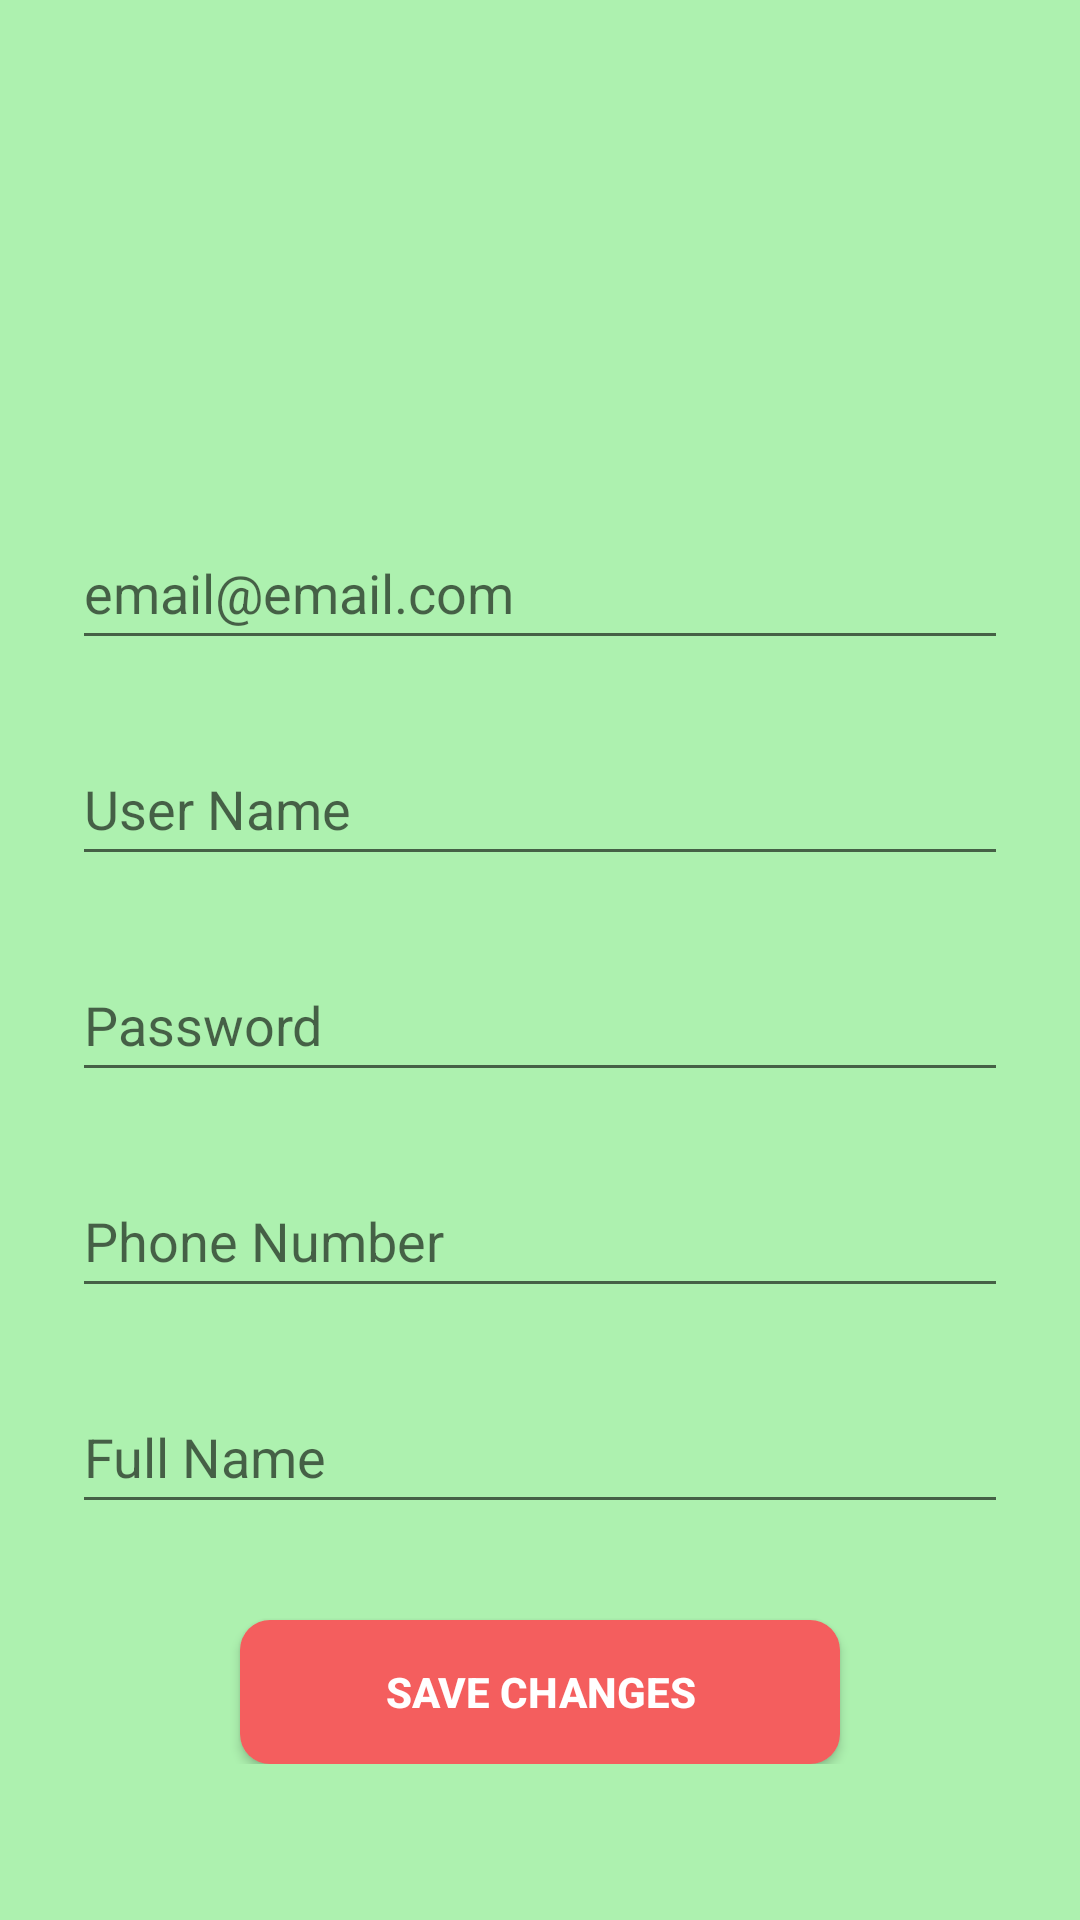

The Android layout XML behind this screen, and the referenced resources:
<!-- AndroidManifest.xml: application theme AppTheme -->
<!-- res/layout/activity_worker_profile_info_screen.xml -->
<?xml version="1.0" encoding="utf-8"?>
<ScrollView xmlns:android="http://schemas.android.com/apk/res/android"
    xmlns:app="http://schemas.android.com/apk/res-auto"
    xmlns:tools="http://schemas.android.com/tools"
    android:layout_width="match_parent"
    android:layout_height="match_parent"
    android:background="#ADF1AF"
    tools:context="com.proGrad.temporaryjobapp.WorkerActivities.WorkerProfileInfoScreen">

    <android.support.constraint.ConstraintLayout
        android:layout_width="match_parent"
        android:layout_height="wrap_content">


        <EditText
            android:id="@+id/user_email_profile_edit_et"
            android:layout_width="0dp"
            android:layout_height="wrap_content"
            android:layout_marginStart="24dp"
            android:layout_marginTop="172dp"
            android:layout_marginEnd="24dp"
            android:ems="10"
            android:hint="email@email.com"
            android:inputType="textPersonName"
            android:minHeight="48dp"
            app:layout_constraintEnd_toEndOf="parent"
            app:layout_constraintHorizontal_bias="0.0"
            app:layout_constraintRight_toRightOf="parent"
            app:layout_constraintStart_toStartOf="parent"
            app:layout_constraintTop_toTopOf="parent" />

        <EditText
            android:id="@+id/user_username_profile_edit_et"
            android:layout_width="0dp"
            android:layout_height="wrap_content"
            android:layout_marginStart="24dp"
            android:layout_marginTop="24dp"
            android:layout_marginEnd="24dp"
            android:ems="10"
            android:hint="User Name"
            android:inputType="textPersonName"
            android:minHeight="48dp"
            app:layout_constraintEnd_toEndOf="parent"
            app:layout_constraintHorizontal_bias="0.687"
            app:layout_constraintStart_toStartOf="parent"
            app:layout_constraintTop_toBottomOf="@+id/user_email_profile_edit_et" />

        <EditText
            android:id="@+id/user_password_profile_edit_et"
            android:layout_width="0dp"
            android:layout_height="wrap_content"
            android:layout_marginStart="24dp"
            android:layout_marginTop="24dp"
            android:layout_marginEnd="24dp"
            android:ems="10"
            android:hint="Password"
            android:inputType="textPassword"
            android:minHeight="48dp"
            app:layout_constraintEnd_toEndOf="parent"
            app:layout_constraintStart_toStartOf="parent"
            app:layout_constraintTop_toBottomOf="@+id/user_username_profile_edit_et" />

        <EditText
            android:id="@+id/user_phone_number_profile_edit_et"
            android:layout_width="0dp"
            android:layout_height="wrap_content"
            android:layout_marginStart="24dp"
            android:layout_marginTop="24dp"
            android:layout_marginEnd="24dp"
            android:ems="10"
            android:hint="Phone Number"
            android:inputType="number"
            android:minHeight="48dp"
            app:layout_constraintEnd_toEndOf="parent"
            app:layout_constraintStart_toStartOf="parent"
            app:layout_constraintTop_toBottomOf="@+id/user_password_profile_edit_et" />

        <EditText
            android:id="@+id/user_fullname_profile_edit_et"
            android:layout_width="0dp"
            android:layout_height="wrap_content"
            android:layout_marginStart="24dp"
            android:layout_marginTop="24dp"
            android:layout_marginEnd="24dp"
            android:ems="10"
            android:hint="Full Name"
            android:inputType="textPersonName"
            android:minHeight="48dp"
            app:layout_constraintEnd_toEndOf="parent"
            app:layout_constraintHorizontal_bias="0.687"
            app:layout_constraintStart_toStartOf="parent"
            app:layout_constraintTop_toBottomOf="@+id/user_phone_number_profile_edit_et" />

        <Button
            android:id="@+id/user_save_changes_edit_profile_bt"
            android:layout_width="200dp"
            android:layout_height="48dp"
            android:layout_marginTop="32dp"
            android:background="@drawable/circular_bt"
            android:text="save changes"
            android:textColor="#ffffff"
            android:textStyle="bold"
            app:layout_constraintLeft_toLeftOf="parent"
            app:layout_constraintRight_toRightOf="parent"
            app:layout_constraintTop_toBottomOf="@+id/user_fullname_profile_edit_et" />


    </android.support.constraint.ConstraintLayout>

</ScrollView>
<!-- resources referenced by this layout -->
<resources>
  <!-- drawable circular_bt (drawable) -->
  <?xml version="1.0" encoding="utf-8"?>
  <shape xmlns:android="http://schemas.android.com/apk/res/android">
  
      
      <solid android:color="@color/colorMainPrimary" />
  
      
      <corners android:radius="10dp"/>
  
  </shape>
  <style name="AppTheme" parent="Theme.AppCompat.Light.NoActionBar">
          
          <item name="colorPrimary">@color/colorPrimary</item>
          <item name="colorPrimaryDark">@color/y_colorPrimary</item>
          <item name="colorAccent">@color/colorAccent</item>
  
          <item name="windowActionBar">false</item>
          <item name="android:windowSoftInputMode">adjustPan</item>
      </style>
  <color name="colorMainPrimary">#F45E5E</color>
  <color name="colorPrimary">#FFFFFF</color>
  <color name="y_colorPrimary">#F45E5E</color>
  <color name="colorAccent">#5B595E</color>
</resources>
